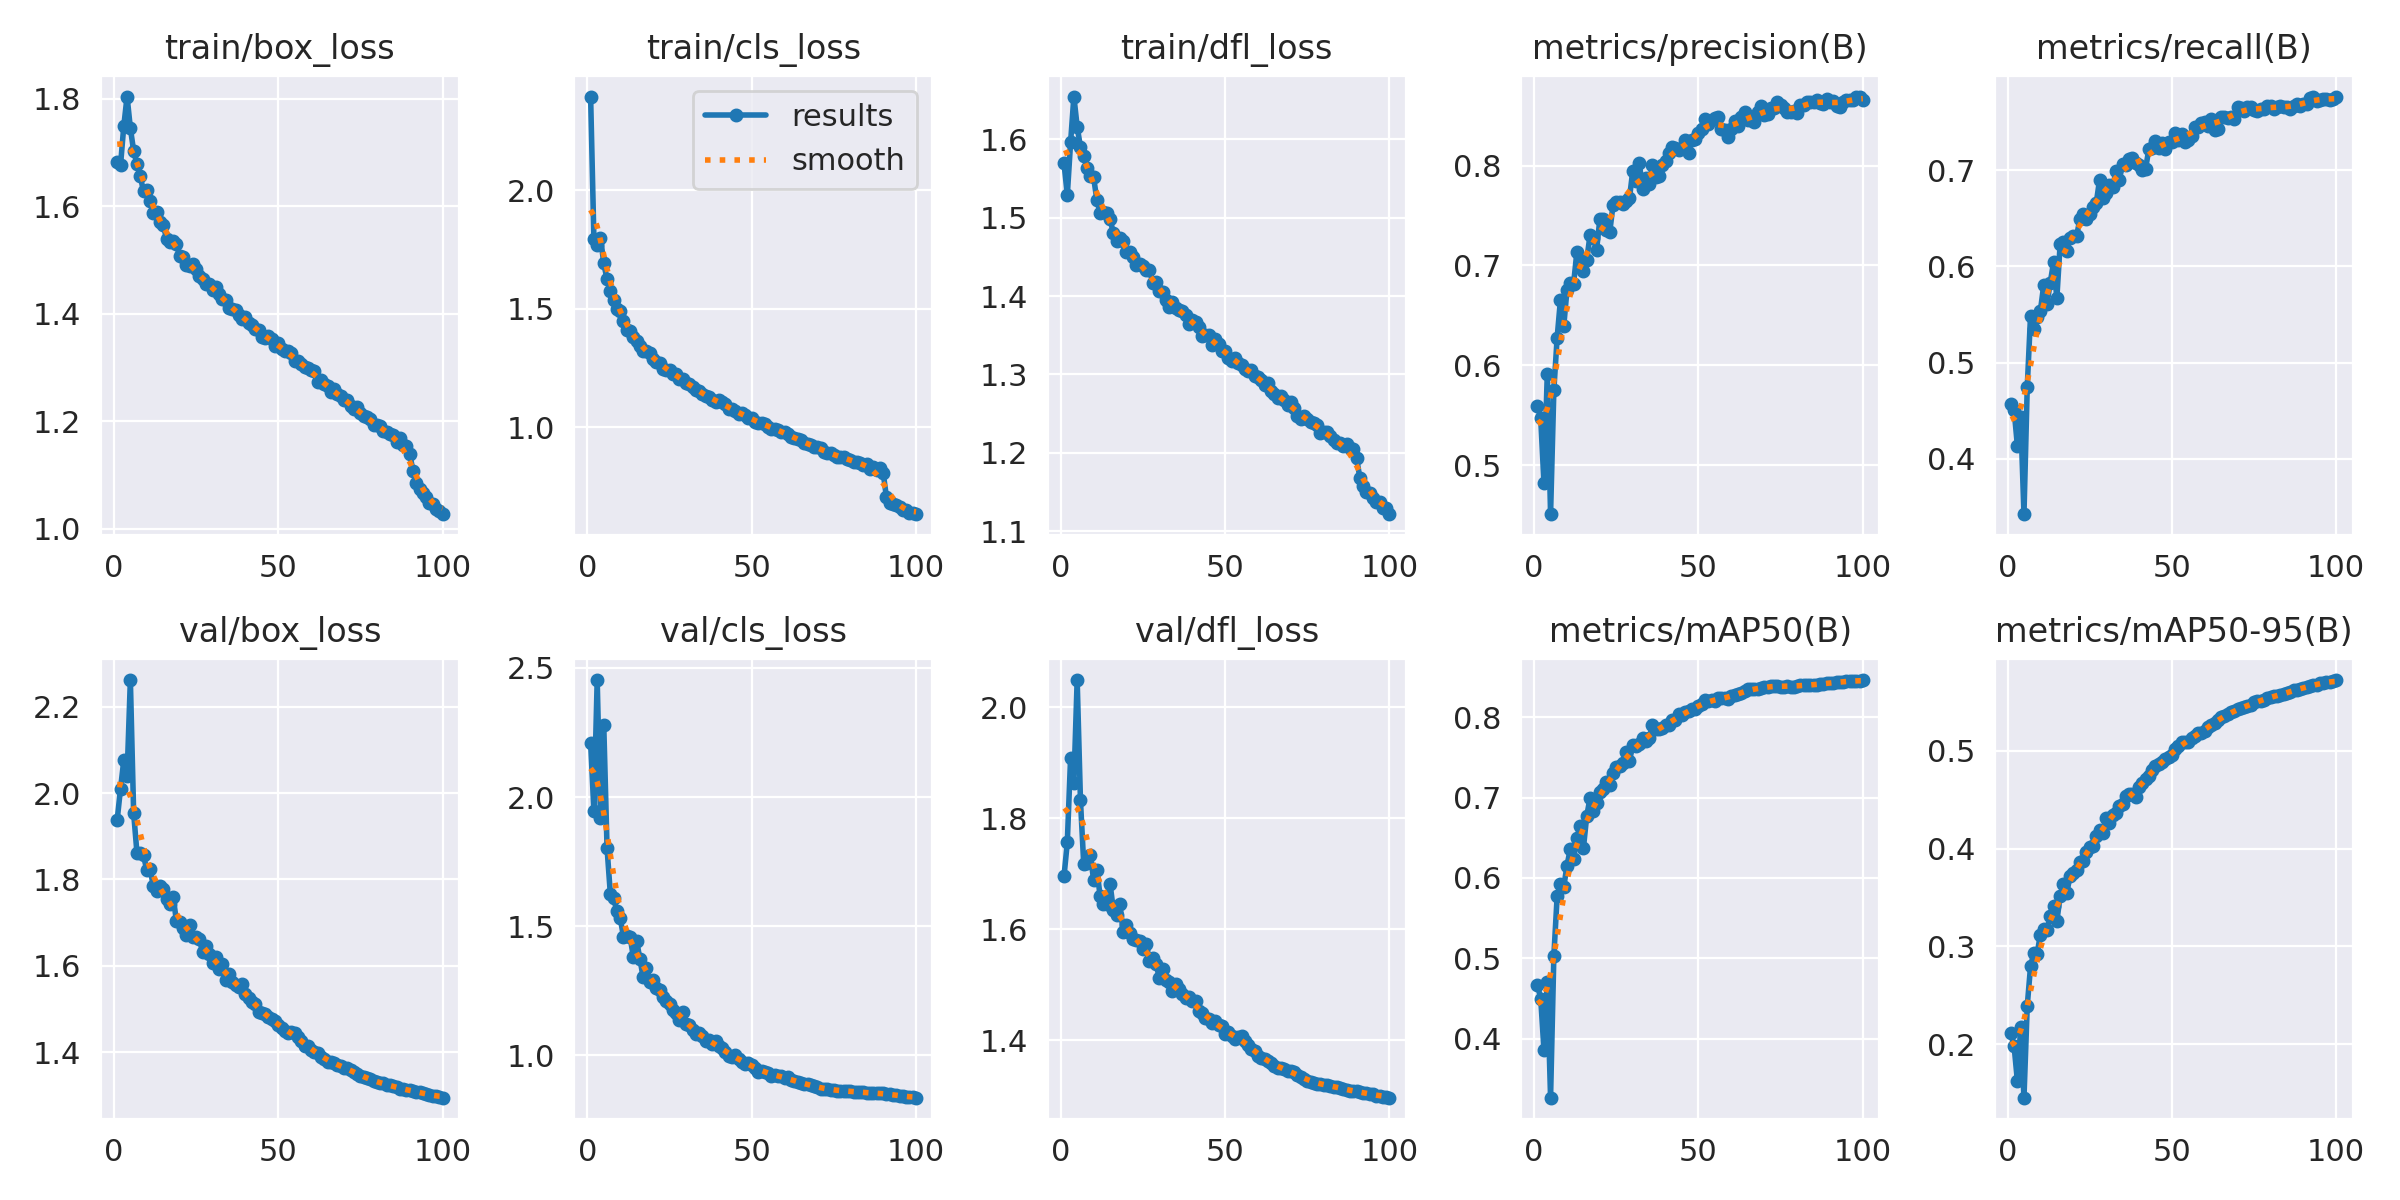

Source data for this figure (header and first rows):
epoch, time, train/box_loss, train/cls_loss, train/dfl_loss, metrics/precision(B), metrics/recall(B), metrics/mAP50(B), metrics/mAP50-95(B), val/box_loss, val/cls_loss, val/dfl_loss, lr/pg0, lr/pg1, lr/pg2
1, 169, 1.682, 2.394, 1.57, 0.5599, 0.4571, 0.4668, 0.2116, 1.939, 2.21, 1.695, 0.003329, 0.003329, 0.003329
2, 327.4, 1.676, 1.795, 1.529, 0.5471, 0.4507, 0.4499, 0.198, 2.01, 1.946, 1.756, 0.006596, 0.006596, 0.006596
3, 483.7, 1.749, 1.77, 1.596, 0.482, 0.4132, 0.3855, 0.1624, 2.076, 2.453, 1.909, 0.009797, 0.009797, 0.009797
4, 638.5, 1.804, 1.8, 1.655, 0.5916, 0.4437, 0.4701, 0.2175, 2.04, 1.917, 1.863, 0.009703, 0.009703, 0.009703
5, 793.4, 1.745, 1.692, 1.616, 0.4512, 0.3421, 0.3264, 0.1453, 2.262, 2.278, 2.049, 0.009604, 0.009604, 0.009604
6, 948.3, 1.703, 1.624, 1.59, 0.5753, 0.4748, 0.5029, 0.2393, 1.953, 1.802, 1.832, 0.009505, 0.009505, 0.009505
7, 1103, 1.679, 1.574, 1.579, 0.6278, 0.5489, 0.5769, 0.2795, 1.862, 1.625, 1.717, 0.009406, 0.009406, 0.009406
8, 1258, 1.657, 1.535, 1.564, 0.6653, 0.5353, 0.5927, 0.2933, 1.86, 1.609, 1.719, 0.009307, 0.009307, 0.009307
9, 1414, 1.628, 1.497, 1.553, 0.639, 0.5474, 0.5884, 0.2927, 1.856, 1.558, 1.735, 0.009208, 0.009208, 0.009208
10, 1569, 1.63, 1.491, 1.552, 0.6757, 0.554, 0.6154, 0.3119, 1.821, 1.531, 1.689, 0.009109, 0.009109, 0.009109
11, 1723, 1.61, 1.447, 1.523, 0.6822, 0.5803, 0.6359, 0.3173, 1.825, 1.46, 1.707, 0.00901, 0.00901, 0.00901
12, 1878, 1.587, 1.41, 1.506, 0.6816, 0.5605, 0.624, 0.317, 1.784, 1.461, 1.659, 0.008911, 0.008911, 0.008911
13, 2033, 1.589, 1.407, 1.507, 0.7134, 0.5832, 0.65, 0.3309, 1.774, 1.459, 1.645, 0.008812, 0.008812, 0.008812
14, 2187, 1.571, 1.383, 1.506, 0.7019, 0.6044, 0.6646, 0.3413, 1.784, 1.381, 1.646, 0.008713, 0.008713, 0.008713
15, 2342, 1.566, 1.364, 1.498, 0.6949, 0.567, 0.6374, 0.3256, 1.777, 1.443, 1.682, 0.008614, 0.008614, 0.008614
16, 2497, 1.539, 1.345, 1.481, 0.7052, 0.6229, 0.6771, 0.3512, 1.754, 1.372, 1.635, 0.008515, 0.008515, 0.008515
17, 2652, 1.533, 1.324, 1.47, 0.7304, 0.6251, 0.6994, 0.3637, 1.744, 1.301, 1.626, 0.008416, 0.008416, 0.008416
18, 2807, 1.536, 1.321, 1.474, 0.7278, 0.6158, 0.6829, 0.3542, 1.76, 1.337, 1.645, 0.008317, 0.008317, 0.008317
19, 2962, 1.529, 1.315, 1.47, 0.7157, 0.6295, 0.6931, 0.3719, 1.705, 1.283, 1.594, 0.008218, 0.008218, 0.008218
20, 3117, 1.508, 1.29, 1.456, 0.7465, 0.6314, 0.7067, 0.3754, 1.702, 1.292, 1.608, 0.008119, 0.008119, 0.008119
21, 3272, 1.505, 1.277, 1.456, 0.7464, 0.6316, 0.7105, 0.3784, 1.687, 1.26, 1.594, 0.00802, 0.00802, 0.00802
22, 3427, 1.492, 1.274, 1.45, 0.736, 0.649, 0.7196, 0.3861, 1.672, 1.252, 1.582, 0.007921, 0.007921, 0.007921
23, 3582, 1.489, 1.246, 1.44, 0.7333, 0.6548, 0.7163, 0.3869, 1.694, 1.225, 1.58, 0.007822, 0.007822, 0.007822
24, 3737, 1.493, 1.244, 1.441, 0.7604, 0.6494, 0.7304, 0.3966, 1.666, 1.209, 1.579, 0.007723, 0.007723, 0.007723
25, 3891, 1.483, 1.241, 1.438, 0.7633, 0.6548, 0.7375, 0.4013, 1.666, 1.197, 1.564, 0.007624, 0.007624, 0.007624
26, 4046, 1.469, 1.225, 1.434, 0.7632, 0.6619, 0.7395, 0.4027, 1.661, 1.177, 1.573, 0.007525, 0.007525, 0.007525
27, 4201, 1.464, 1.226, 1.434, 0.7614, 0.6664, 0.7434, 0.4126, 1.631, 1.162, 1.543, 0.007426, 0.007426, 0.007426
28, 4355, 1.455, 1.206, 1.417, 0.7647, 0.6902, 0.757, 0.4189, 1.646, 1.137, 1.548, 0.007327, 0.007327, 0.007327
29, 4510, 1.456, 1.204, 1.417, 0.7674, 0.6712, 0.746, 0.416, 1.628, 1.168, 1.538, 0.007228, 0.007228, 0.007228
30, 4664, 1.443, 1.188, 1.407, 0.7945, 0.6762, 0.7653, 0.4315, 1.607, 1.12, 1.512, 0.007129, 0.007129, 0.007129
31, 4819, 1.45, 1.184, 1.406, 0.7849, 0.6846, 0.764, 0.4266, 1.621, 1.119, 1.529, 0.00703, 0.00703, 0.00703
32, 4974, 1.436, 1.171, 1.395, 0.8023, 0.6826, 0.7674, 0.4343, 1.594, 1.096, 1.508, 0.006931, 0.006931, 0.006931
33, 5128, 1.428, 1.157, 1.386, 0.7764, 0.6996, 0.7738, 0.4363, 1.603, 1.081, 1.504, 0.006832, 0.006832, 0.006832
34, 5284, 1.426, 1.154, 1.393, 0.788, 0.6904, 0.7707, 0.4438, 1.568, 1.084, 1.488, 0.006733, 0.006733, 0.006733
35, 5438, 1.411, 1.14, 1.385, 0.7814, 0.7067, 0.7737, 0.4456, 1.582, 1.075, 1.501, 0.006634, 0.006634, 0.006634
36, 5592, 1.409, 1.134, 1.382, 0.8007, 0.7056, 0.7899, 0.4538, 1.562, 1.054, 1.492, 0.006535, 0.006535, 0.006535
37, 5748, 1.408, 1.13, 1.381, 0.7881, 0.7119, 0.7851, 0.4556, 1.556, 1.058, 1.483, 0.006436, 0.006436, 0.006436
38, 5902, 1.399, 1.115, 1.376, 0.7897, 0.7134, 0.7854, 0.4559, 1.551, 1.042, 1.476, 0.006337, 0.006337, 0.006337
39, 6058, 1.39, 1.106, 1.364, 0.8004, 0.7077, 0.7866, 0.4528, 1.558, 1.054, 1.479, 0.006238, 0.006238, 0.006238
40, 6213, 1.395, 1.115, 1.369, 0.8042, 0.7056, 0.7899, 0.4633, 1.536, 1.038, 1.472, 0.006139, 0.006139, 0.006139
41, 6368, 1.384, 1.105, 1.367, 0.8122, 0.7009, 0.7899, 0.4669, 1.525, 1.028, 1.47, 0.00604, 0.00604, 0.00604
42, 6522, 1.38, 1.097, 1.361, 0.8189, 0.7016, 0.7968, 0.4713, 1.516, 1.011, 1.452, 0.005941, 0.005941, 0.005941
43, 6677, 1.371, 1.078, 1.348, 0.8177, 0.7226, 0.7973, 0.4741, 1.511, 0.9969, 1.448, 0.005842, 0.005842, 0.005842
44, 6832, 1.37, 1.076, 1.351, 0.8152, 0.7239, 0.8037, 0.4804, 1.492, 0.9938, 1.439, 0.005743, 0.005743, 0.005743
45, 6987, 1.357, 1.069, 1.351, 0.8171, 0.731, 0.8032, 0.4845, 1.49, 0.9999, 1.437, 0.005644, 0.005644, 0.005644
46, 7142, 1.355, 1.057, 1.338, 0.8253, 0.7234, 0.8064, 0.4868, 1.487, 0.9855, 1.431, 0.005545, 0.005545, 0.005545
47, 7297, 1.358, 1.06, 1.345, 0.8125, 0.7289, 0.808, 0.4884, 1.482, 0.9735, 1.434, 0.005446, 0.005446, 0.005446
48, 7451, 1.353, 1.054, 1.339, 0.826, 0.7225, 0.8105, 0.4913, 1.476, 0.967, 1.427, 0.005347, 0.005347, 0.005347
49, 7606, 1.34, 1.039, 1.329, 0.8262, 0.7292, 0.8103, 0.4935, 1.472, 0.9694, 1.426, 0.005248, 0.005248, 0.005248
50, 7760, 1.345, 1.039, 1.33, 0.8328, 0.7294, 0.8138, 0.4959, 1.462, 0.9637, 1.411, 0.005149, 0.005149, 0.005149
51, 7915, 1.334, 1.024, 1.321, 0.837, 0.7393, 0.8167, 0.5016, 1.456, 0.9515, 1.414, 0.00505, 0.00505, 0.00505
52, 8071, 1.331, 1.02, 1.317, 0.8465, 0.7319, 0.8214, 0.5051, 1.448, 0.9369, 1.407, 0.004951, 0.004951, 0.004951
53, 8226, 1.331, 1.017, 1.321, 0.8413, 0.7382, 0.8203, 0.5087, 1.445, 0.9404, 1.403, 0.004852, 0.004852, 0.004852
54, 8381, 1.327, 1.014, 1.314, 0.8458, 0.7301, 0.8212, 0.5092, 1.447, 0.9339, 1.406, 0.004753, 0.004753, 0.004753
55, 8535, 1.313, 1.004, 1.312, 0.8472, 0.7317, 0.8206, 0.5088, 1.444, 0.9319, 1.407, 0.004654, 0.004654, 0.004654
56, 8690, 1.311, 0.9951, 1.306, 0.8483, 0.7364, 0.8244, 0.5135, 1.436, 0.9207, 1.399, 0.004555, 0.004555, 0.004555
57, 8844, 1.306, 0.9933, 1.305, 0.8363, 0.7457, 0.8237, 0.5154, 1.425, 0.9219, 1.391, 0.004456, 0.004456, 0.004456
58, 8998, 1.3, 0.9906, 1.305, 0.8358, 0.7452, 0.8239, 0.5184, 1.415, 0.9196, 1.384, 0.004357, 0.004357, 0.004357
59, 9153, 1.3, 0.9825, 1.298, 0.8285, 0.7491, 0.8229, 0.5183, 1.415, 0.9186, 1.381, 0.004258, 0.004258, 0.004258
60, 9307, 1.295, 0.979, 1.297, 0.8361, 0.7499, 0.826, 0.5208, 1.405, 0.9133, 1.372, 0.004159, 0.004159, 0.004159
... 40 more rows
